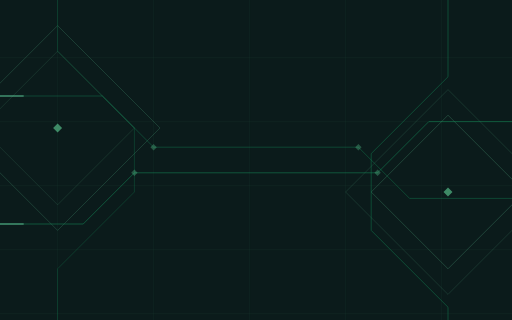
t = 0.00 s
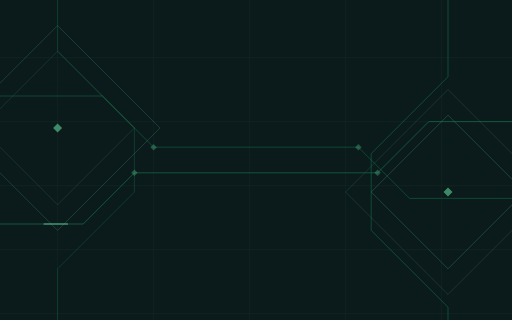
t = 1.67 s
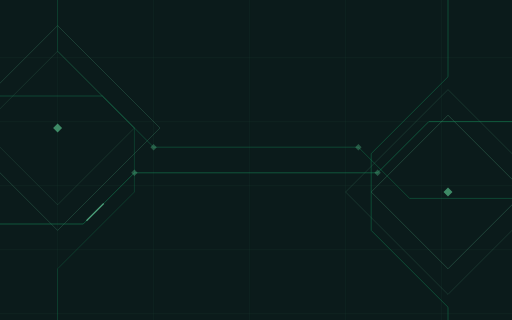
t = 3.33 s
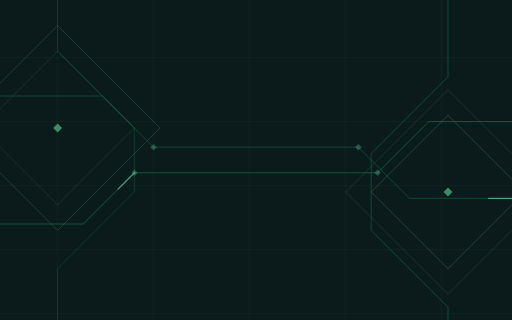
t = 5.00 s
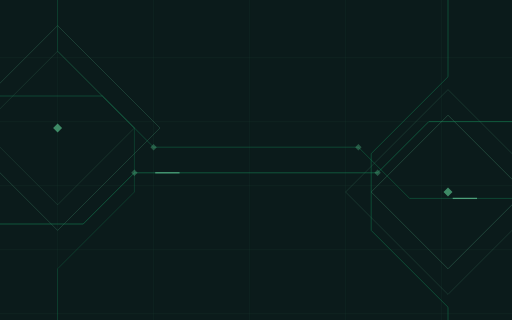
t = 6.67 s
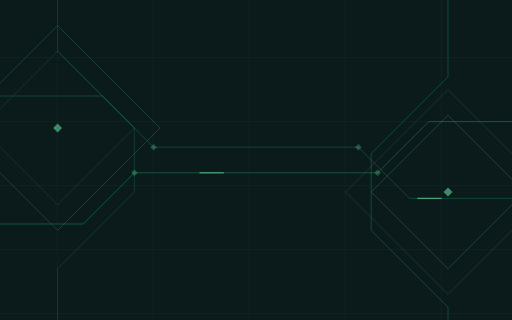
t = 8.33 s

The animated SVG that drew these frames (rendered in a browser with its animation timeline set to each time). Animation: 1 CSS @keyframes rule; frames cover the first 8.33 s, repeats indefinitely.

<svg xmlns="http://www.w3.org/2000/svg" width="1600" height="1000" viewBox="0 0 1600 1000" fill="none">
  <title>Original Prather Software geometric signal artwork</title>
  <style>
    .signal { stroke-dasharray: 72 1920; animation: signal-flow 24s linear infinite; }
    .return { animation-direction: reverse; animation-duration: 30s; }
    @keyframes signal-flow { to { stroke-dashoffset: -1992; } }
    @media (prefers-reduced-motion: reduce) { .signal { animation: none; } }
  </style>
  <rect width="1600" height="1000" fill="#0b1b1b"/>
  <g stroke="#32634d" stroke-opacity=".35">
    <path d="M0 180H1600M0 380H1600M0 580H1600M0 780H1600M0 980H1600"/>
    <path d="M180 0V1000M480 0V1000M780 0V1000M1080 0V1000M1380 0V1000"/>
  </g>
  <g stroke="#60c494" stroke-width="2">
    <path stroke-opacity=".32" d="M-140 400 180 80 500 400 180 720Z"/>
    <path stroke-opacity=".22" d="M-60 400 180 160 420 400 180 640Z"/>
    <path stroke-opacity=".25" d="m1080 600 320-320 320 320-320 320Z"/>
    <path stroke-opacity=".38" d="m1160 600 240-240 240 240-240 240Z"/>
  </g>
  <g stroke="#148b59" stroke-width="3" stroke-linecap="square">
    <path stroke-opacity=".55" d="M0 700h260l160-160h760l160-160h260"/>
    <path stroke-opacity=".4" d="M0 300h320l160 160h640l160 160h320"/>
    <path stroke-opacity=".3" d="M180 0v160l240 240v200L180 840v160"/>
    <path stroke-opacity=".45" d="M1400 0v240l-240 240v240l240 240v40"/>
  </g>
  <g stroke="#75dfac" stroke-width="4" stroke-linecap="square" opacity=".6">
    <path class="signal" d="M0 700h260l160-160h760l160-160h260"/>
    <path class="signal return" d="M0 300h320l160 160h640l160 160h320"/>
  </g>
  <g fill="#5ac68f">
    <path opacity=".65" d="m180 386 14 14-14 14-14-14ZM1400 586l14 14-14 14-14-14Z"/>
    <path opacity=".35" d="m420 530 10 10-10 10-10-10ZM1180 530l10 10-10 10-10-10ZM480 450l10 10-10 10-10-10ZM1120 450l10 10-10 10-10-10Z"/>
  </g>
</svg>
